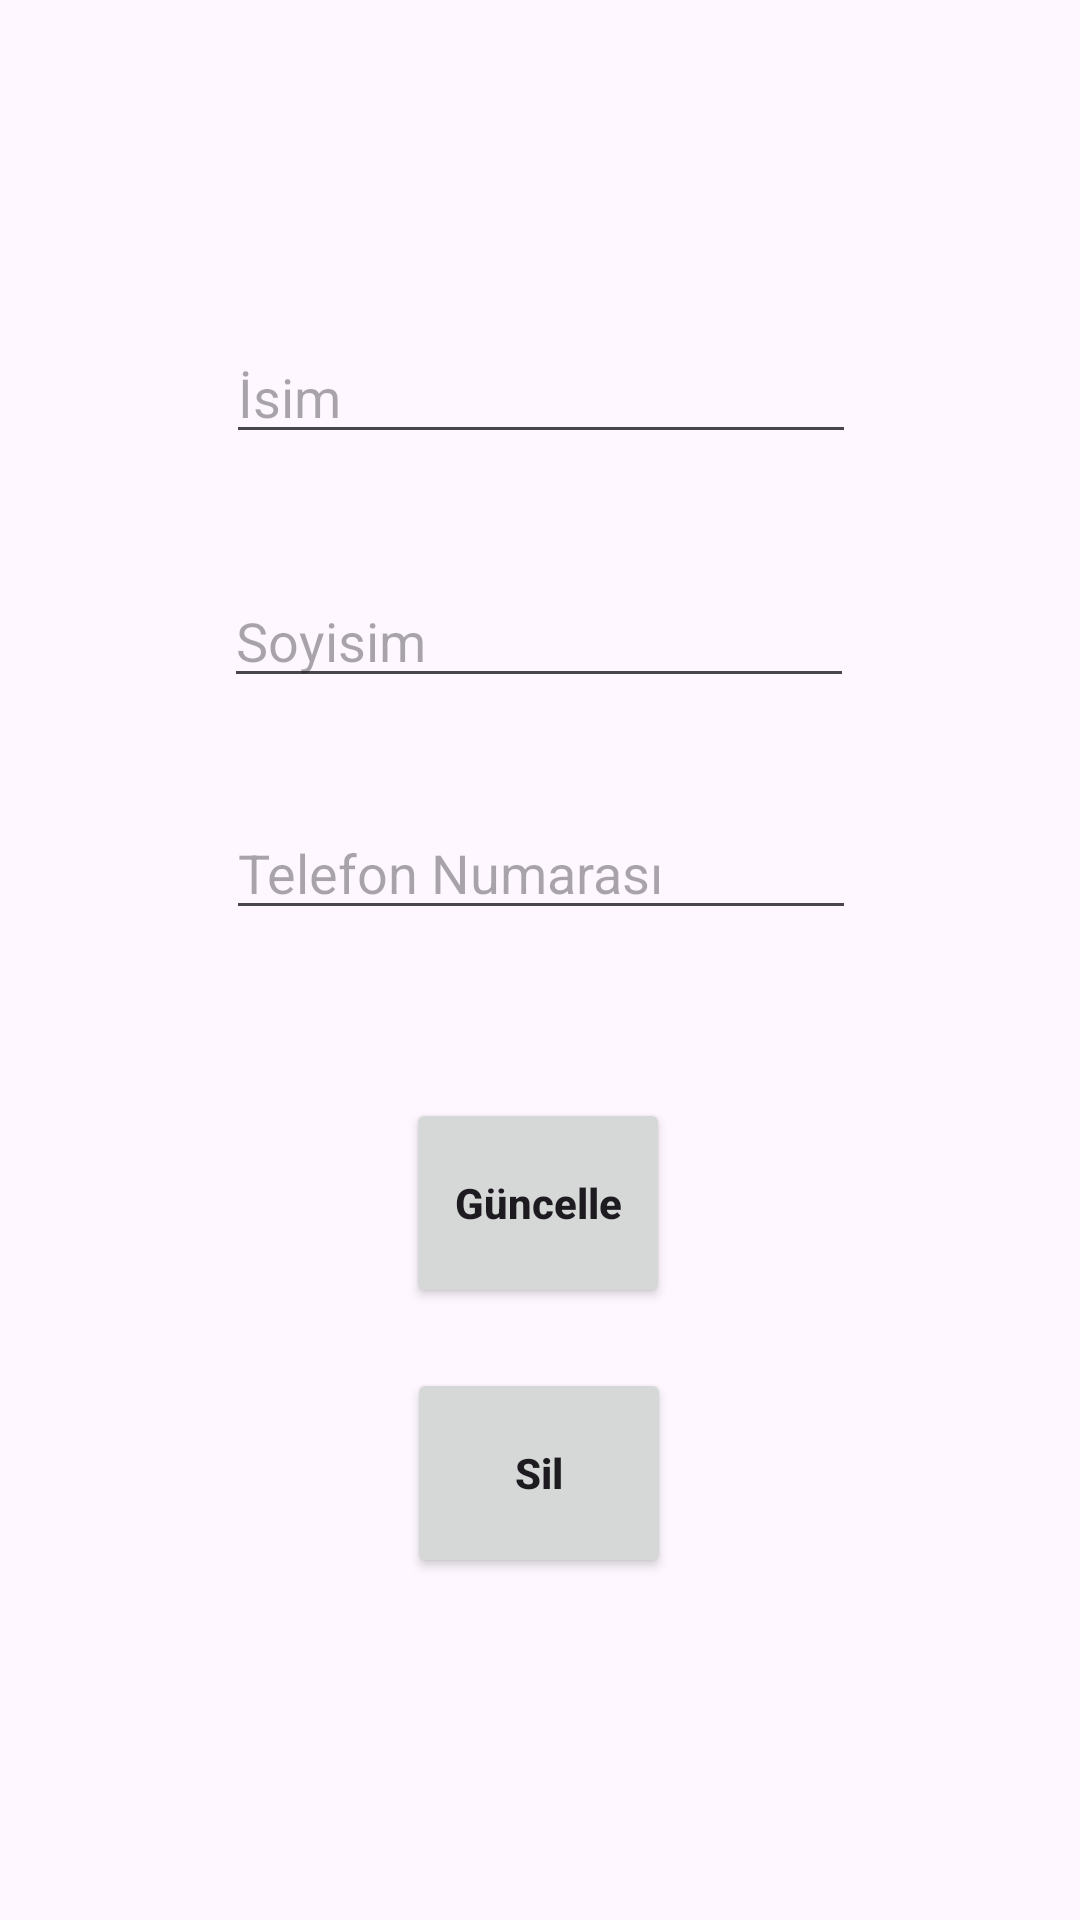

Produce the Android XML layout that renders to this screen, including the resource entries it uses.
<!-- AndroidManifest.xml: application theme Theme.TelefonRehberimVize -->
<!-- res/layout/activity_update.xml -->
<?xml version="1.0" encoding="utf-8"?>
<androidx.constraintlayout.widget.ConstraintLayout xmlns:android="http://schemas.android.com/apk/res/android"
    xmlns:app="http://schemas.android.com/apk/res-auto"
    xmlns:tools="http://schemas.android.com/tools"
    android:id="@+id/main"
    android:layout_width="match_parent"
    android:layout_height="match_parent"
    tools:context=".AddActivity"
    android:padding="30sp"
    >

    <EditText
        android:id="@+id/name_input2"
        android:layout_width="wrap_content"
        android:layout_height="wrap_content"
        android:layout_marginTop="80dp"
        android:ems="10"
        android:hint="İsim"
        android:inputType="text"
        app:layout_constraintEnd_toEndOf="parent"
        app:layout_constraintHorizontal_bias="0.503"
        app:layout_constraintStart_toStartOf="parent"
        app:layout_constraintTop_toTopOf="parent" />

    <EditText
        android:id="@+id/surname_input2"
        android:layout_width="wrap_content"
        android:layout_height="wrap_content"
        android:layout_marginTop="40dp"
        android:ems="10"
        android:hint="Soyisim"
        android:inputType="text"
        app:layout_constraintEnd_toEndOf="parent"
        app:layout_constraintHorizontal_bias="0.496"
        app:layout_constraintStart_toStartOf="parent"
        app:layout_constraintTop_toBottomOf="@+id/name_input2" />

    <Button
        android:id="@+id/update_button"
        android:layout_width="wrap_content"
        android:layout_height="70dp"
        android:layout_marginTop="56dp"
        android:text="Güncelle"
        android:textAllCaps="false"
        android:textStyle="bold"
        app:layout_constraintEnd_toEndOf="parent"
        app:layout_constraintHorizontal_bias="0.497"
        app:layout_constraintStart_toStartOf="parent"
        app:layout_constraintTop_toBottomOf="@+id/number_input2" />

    <Button
        android:id="@+id/delete_button"
        android:layout_width="wrap_content"
        android:layout_height="70dp"
        android:layout_marginTop="20dp"
        android:text="Sil"
        android:textAllCaps="false"
        android:textStyle="bold"
        app:layout_constraintEnd_toEndOf="parent"
        app:layout_constraintHorizontal_bias="0.498"
        app:layout_constraintStart_toStartOf="parent"
        app:layout_constraintTop_toBottomOf="@+id/update_button" />

    <EditText
        android:id="@+id/number_input2"
        android:layout_width="wrap_content"
        android:layout_height="wrap_content"
        android:layout_marginTop="36dp"
        android:ems="10"
        android:hint="Telefon Numarası"
        android:inputType="phone"
        app:layout_constraintEnd_toEndOf="parent"
        app:layout_constraintHorizontal_bias="0.503"
        app:layout_constraintStart_toStartOf="parent"
        app:layout_constraintTop_toBottomOf="@+id/surname_input2" />

</androidx.constraintlayout.widget.ConstraintLayout>
<!-- resources referenced by this layout -->
<resources>
  <style name="Theme.TelefonRehberimVize" parent="Base.Theme.TelefonRehberimVize" />
  <style name="Base.Theme.TelefonRehberimVize" parent="Theme.Material3.DayNight">
          
           <item name="colorPrimary">@color/purple</item>
      </style>
  <color name="purple">#b5838d</color>
</resources>
